Run: headless pygame with SDL's dummy video driver; simulated clock (each Clock.tick advances the game by its frame time, no real sleeping); random seed 0; keys injected as events and as key.get_pressed() state; no mouse input.
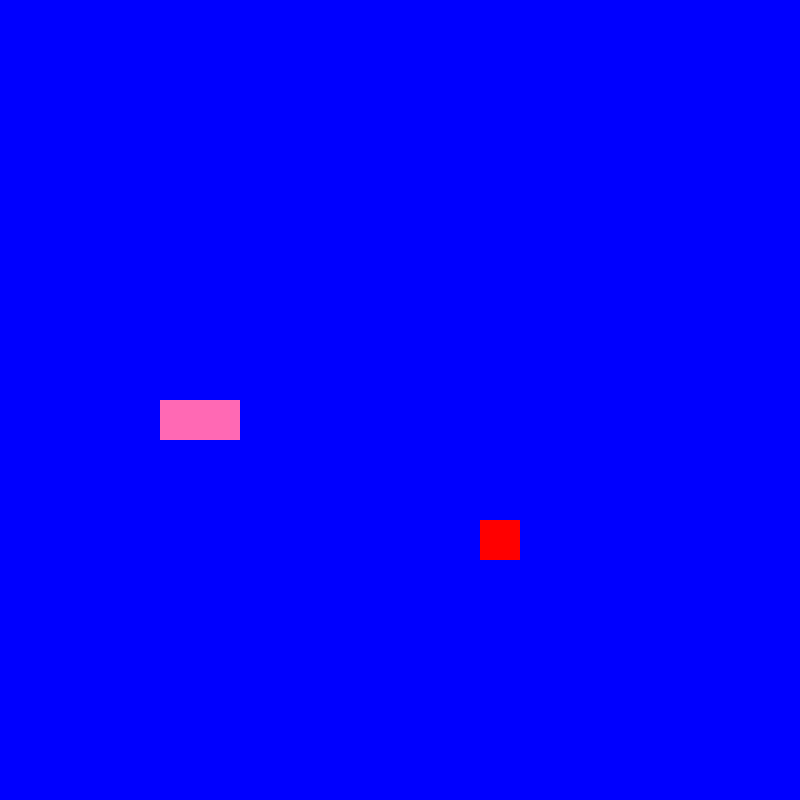
Frame 1 of 4 · flips 1–60 · no input
Frame 2 of 4 · flips 61–180 · tapped SPACE, RETURN · held RIGHT (→), D · screen unchanged from frame 1, image omitted
Frame 3 of 4 · flips 181–300 · held DOWN (↓), S · screen unchanged from frame 2, image omitted
Frame 4 of 4 · flips 301–420 · held LEFT (←), A, UP (↑), W · screen unchanged from frame 3, image omitted

The pygame program that drew these frames:

# visuals needs work
import pygame, sys, random
from pygame.math import Vector2

class Snake:
    def __init__(self):
        self.body = [Vector2(5,10), Vector2(4,10)]
        self.direction = Vector2(1,0)
        self.new_block = False

    def move_snake(self):
        if self.new_block:
            body_copy = self.body[:]
            self.new_block = False
        else:
            body_copy = self.body[:-1]
        body_copy.insert(0, body_copy[0] + self.direction)
        self.body = body_copy[:]

    def add_block(self):
        self.new_block = True

    def draw_snake(self, surface):
        for block in self.body:
             x_pos = int(block.x * cell_size)
             y_pos = int(block.y * cell_size)
             block_rect = pygame.Rect(x_pos, y_pos, cell_size, cell_size)
             pygame.draw.rect(surface, pygame.Color('hot pink'), block_rect)

    def check_collision(self):
        if not 0 <= self.body[0].x < cell_number or not 0 <= self.body[0].y < cell_number:
            return False
        for block in self.body[1:]:
            if block == self.body[0]:
                return False
        return True

class Snack:
    def __init__(self):
        self.position = Vector2(random.randint(0, cell_number - 1), random.randint(0, cell_number - 1))

    def draw_snack(self, surface):
        x_pos = int(self.position.x * cell_size)
        y_pos = int(self.position.y * cell_size)
        snack_rect = pygame.Rect(x_pos, y_pos, cell_size, cell_size)
        pygame.draw.rect(surface, pygame.Color('red'), snack_rect)

pygame.init()
cell_size = 40
cell_number = 20
screen = pygame.display.set_mode((cell_number * cell_size, cell_number * cell_size))
clock = pygame.time.Clock()

snake = Snake()
snack = Snack()

SCREEN_UPDATE = pygame.USEREVENT
pygame.time.set_timer(SCREEN_UPDATE, 150)

while True:
    for event in pygame.event.get():
        if event.type == pygame.QUIT:
            pygame.quit()
            sys.exit()
        if event.type == SCREEN_UPDATE:
            snake.move_snake()
        if event.type == pygame.KEYDOWN:
            if event.key == pygame.K_UP and snake.direction.y != 1:
                snake.direction = Vector2(0,-1)
            if event.key == pygame.K_DOWN and snake.direction.y != -1:
                snake.direction = Vector2(0,1)
            if event.key == pygame.K_LEFT and snake.direction.x != 1:
                snake.direction = Vector2(-1,0)
            if event.key == pygame.K_RIGHT and snake.direction.x != -1:
                snake.direction = Vector2(1,0)
    
    if not snake.check_collision():
        pygame.quit()
        sys.exit()
        
    if snake.body[0] == snack.position:
        snake.add_block()
        snack.position = Vector2(random.randint(0, cell_number - 1), random.randint(0, cell_number - 1))

    screen.fill(pygame.Color('blue'))
    snake.draw_snake(screen)
    snack.draw_snack(screen)
    pygame.display.flip()
    clock.tick(60)



# import pygame, sys, random
# from pygame.math import Vector2

# class Snake:
#     def __init__(self):
#         self.body = [Vector2(5,10), Vector2(6,10), Vector2(7,10)]

#     def make_snake(self):
#         for block in self.body:
#              x_pos = int(block.x * cell_size)
#              y_pos = int(block.y * cell_size)
#              block_rect = pygame.Rect(x_pos, y_pos, cell_size,cell_size)
#              pygame.draw.rect(screen, pygame.Color('blue'),block_rect)

# class Snack:
#     def __init__(self):
#         self.x = random.randint(0, cell_number - 1)
#         self.y = random.randint(0, cell_number - 1)
#         self.pos = pygame.math.Vector2(self.x, self.y)

#     def make_snack(self):
#         snack_rect = pygame.Rect(int(self.pos.x * cell_size), int(self.pos.y * cell_size), cell_size, cell_size)
#         pygame.draw.rect(screen, pygame.Color('red'), snack_rect)

# pygame.init()
# cell_size = 40
# cell_number = 20
# # Sets screen display at start of game
# screen = pygame.display.set_mode((cell_number * cell_size, cell_number * cell_size))
# clock = pygame.time.Clock()

# food = Snack()
# snake = Snake()

# while True:
#     for event in pygame.event.get():
#         if event.type == pygame.QUIT:
#             pygame.quit()
#             sys.exit()    

#     screen.fill((175,215,70))        
#     # Makes elements on the screen
#     food.make_snack()
#     snake.make_snake()
#     pygame.display.update()
#     # Controls the frame rate per sec 60fps is standard
#     clock.tick(60)


# import pygame, sys, random
# from pygame.math import Vector2

# class Snake:
#     def __init__(self):
#         self.body = [Vector2(5,10), Vector2(4,10)]
#         self.direction = Vector2(1,0)
#         self.new_block = False

#     def move_snake(self):
#         if self.new_block:
#             body_copy = self.body[:]
#             self.new_block = False
#         else:
#             body_copy = self.body[:-1]
#         body_copy.insert(0, body_copy[0] + self.direction)
#         self.body = body_copy[:]

#     def add_block(self):
#         self.new_block = True

#     def draw_snake(self, surface):
#         for block in self.body:
#             x_pos = int(block.x * cell_size)
#             y_pos = int(block.y * cell_size)
#             block_rect = pygame.Rect(x_pos, y_pos, cell_size, cell_size)

#             # Paint head blue
#             if block == self.body[0]:
#                 pygame.draw.rect(surface, (0, 0, 255), block_rect)
#             # Paint rest of body green
#             else:
#                 pygame.draw.rect(surface, (0, 255, 0), block_rect)

#     def check_collision(self):
#         if not 0 <= self.body[0].x < cell_number or not 0 <= self.body[0].y < cell_number:
#             return False
#         for block in self.body[1:]:
#             if block == self.body[0]:
#                 return False
#         return True

# class Snack:
#     def __init__(self):
#         self.position = Vector2(random.randint(0, cell_number - 1), random.randint(0, cell_number - 1))

#     def draw_snack(self, surface):
#         x_pos = int(self.position.x * cell_size)
#         y_pos = int(self.position.y * cell_size)
#         snack_rect = pygame.Rect(x_pos, y_pos, cell_size, cell_size)
#         pygame.draw.rect(surface, (183, 111, 122), snack_rect)

# pygame.init()
# cell_size = 40
# cell_number = 20
# screen = pygame.display.set_mode((cell_number * cell_size, cell_number * cell_size))
# clock = pygame.time.Clock()

# snake = Snake()
# snack = Snack()

# SCREEN_UPDATE = pygame.USEREVENT
# pygame.time.set_timer(SCREEN_UPDATE, 150)

# while True:
#     for event in pygame.event.get():
#         if event.type == pygame.QUIT:
#             pygame.quit()
#             sys.exit()
#         if event.type == SCREEN_UPDATE:
#             snake.move_snake()
#         if event.type == pygame.KEYDOWN:
#             if event.key == pygame.K_UP and snake.direction.y != 1:
#                 snake.direction = Vector2(0,-1)
#             if event.key == pygame.K_DOWN and snake.direction.y != -1:
#                 snake.direction = Vector2(0,1)
#             if event.key == pygame.K_LEFT and snake.direction.x != 1:
#                 snake.direction = Vector2(-1,0)
#             if event.key == pygame.K_RIGHT and snake.direction.x != -1:
#                 snake.direction = Vector2(1,0)
    
#     if not snake.check_collision():
#         pygame.quit()
#         sys.exit()
        
#     if snake.body[0] == snack.position:
#         snake.add_block()
#         snack.position = Vector2(random.randint(0, cell_number - 1), random.randint(0, cell_number - 1))
        
#     screen.fill((175,215,70))
#     snake.draw_snake(screen)
#     snack.draw_snack(screen)
#     pygame.display.update()
#     clock.tick(60)
